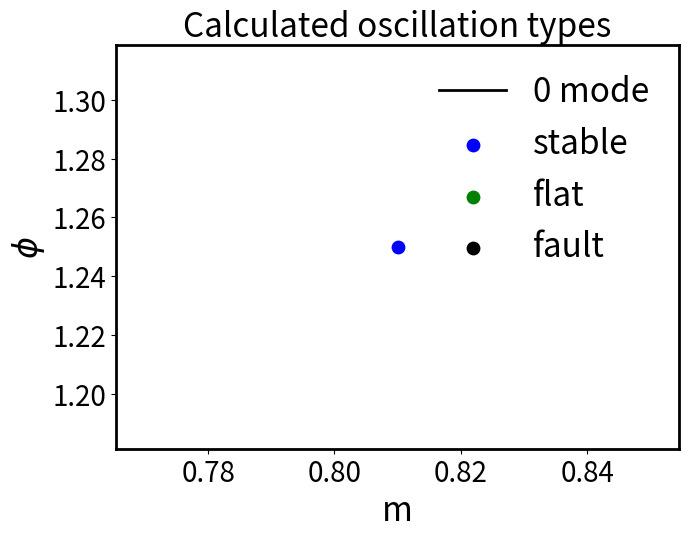

Generate this figure with matplotlib:
import matplotlib.pyplot as plt

zero = ()

stable_points = ((0.81, 1.25),)
flat = ()
fault = ()

plot_fault = True

m_min = 0.74
m_max = 0.75

marker_area = 80
figure_borders_width = 2
font_size = 24
axis_tick_size = 20
line_width = 2

left = -0.03
bottom = -0.01
right = 1.02
top = 1.05

_, ax = plt.subplots()

plt.plot([phi for (phi, m) in zero], [m for (phi, m) in zero],
         label='0 mode', color='black', linewidth=line_width)

plt.scatter([phi for (phi, m) in stable_points], [m for (phi, m) in stable_points],
            s=marker_area, label='stable', color = 'blue')
plt.scatter([phi for (phi, m) in flat], [m for (phi, m) in flat],
            s=marker_area, label='flat', color = 'green')
if plot_fault:
    plt.scatter([phi for (phi, m) in fault], [m for (phi, m) in fault],
                s=marker_area, label='fault', color = 'black')

plt.legend(prop={'size': font_size}, frameon=False)
plt.title('Calculated oscillation types', fontsize=font_size)
ax.tick_params(axis='both', which='major', labelsize=axis_tick_size)
plt.tight_layout(rect=(left, bottom, right, top))

plt.xlabel('m', fontsize=font_size)
plt.ylabel(r'$\phi$', fontsize=font_size)

for axis in ['top', 'bottom', 'left', 'right']:
    ax.spines[axis].set_linewidth(figure_borders_width)

plt.show()
